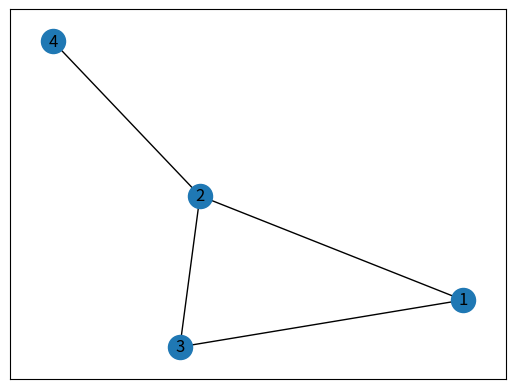

This chart was generated by the following Python code:
# Adjecency matrix practice

import matplotlib.pyplot as plt
import networkx as nx 
import random as rand

graph = nx.Graph()
# Undirected graph

def links_finder(matrix):
    position = []
    for i in range(len(matrix)):
        for j in range(len(matrix[i])):
            if matrix[i][j] == 1:
                position.append([i+1,j+1])
    return position

def noofNodes(position):
    noofNodes = []
    for i in range(len(position)):
        for j in range(len(position[i])):
            if position[i][j] not in noofNodes:
                noofNodes.append(position[i][j])
    return noofNodes


matrix = ([0,1,1,0],
          [1,0,1,1],
          [1,1,0,0],
          [0,1,0,0]
)


links = links_finder(matrix)
nodes = noofNodes(links)
graph.add_nodes_from(nodes)
graph.add_edges_from(links)
nx.draw_networkx(graph,with_labels=True)
plt.show()
